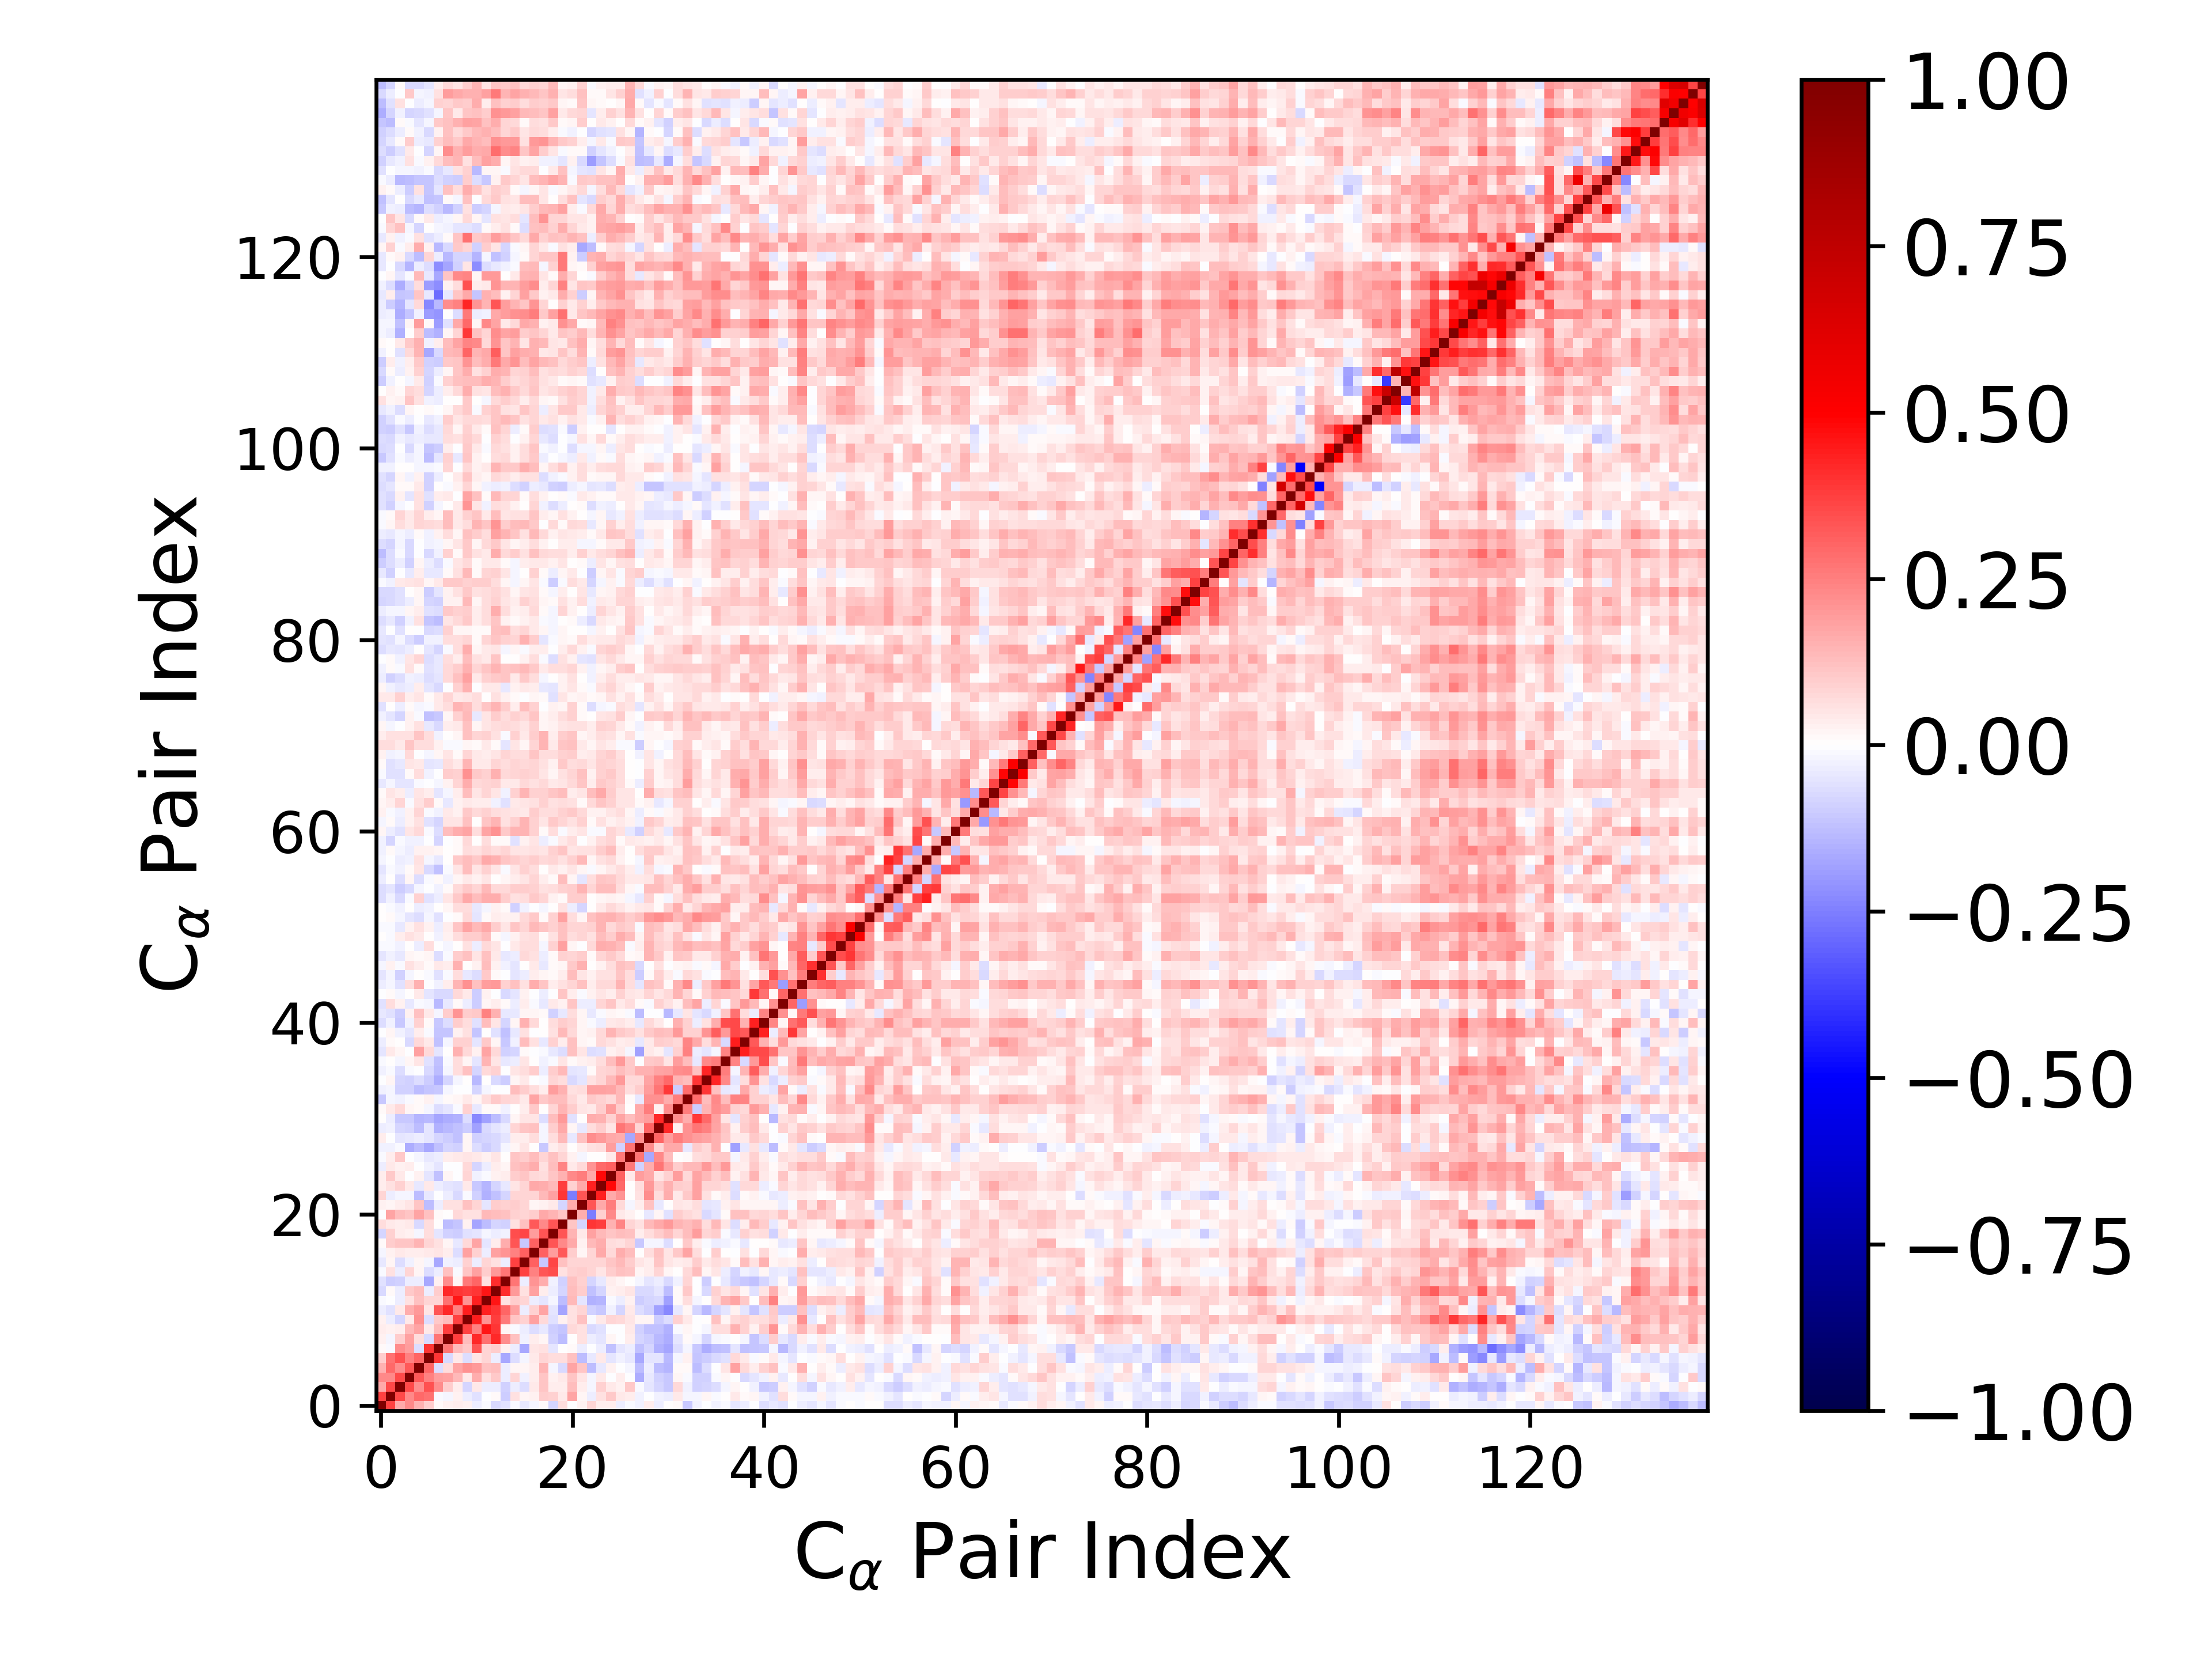

Values plotted in this chart, from the file beside it:
1.000000000000000000e+00, 3.748030379426895986e-01, 1.706247084455142227e-01, 2.291255616076335599e-01, 1.520232056205593207e-01, 9.771470464897319408e-02, 9.954600287807653658e-03, 2.698043659408328604e-02, 3.503842529332389100e-02, 3.015177500168666341e-02, -3.359778592211637438e-02, -1.509668640664456676e-02, -7.107269183521890132e-02, -6.136985228555787847e-02, -1.158174419713656894e-02, -4.080775595694099284e-02, -1.886643124720843029e-02, 1.276514164849447235e-02, -8.154392563259293958e-02, 6.773695694067199957e-02, -2.461210994690402228e-03, 2.751484394872784345e-02, 8.538965422427766128e-02, 3.827446380697947792e-02
3.748030379426895986e-01, 1.000000000000000000e+00, 3.549928030202043061e-01, 2.312698446624585347e-01, 2.892322332335975354e-01, 2.762723240424595494e-01, -9.947545681958474412e-03, -2.279927841739410460e-02, 3.045019670026307204e-02, -3.665534370318818125e-02, -6.067811872690877240e-02, -5.403216519695980442e-03, 1.423914696983884579e-02, -9.977409507969167701e-02, 6.196991193346335081e-02, 2.337914532994446459e-02, 2.480544830523854355e-02, 1.007129703119678532e-01, 9.284036786162787325e-02, 4.298464620578065776e-02, 1.734732536578681150e-01, 2.256642249436995734e-02, -3.531216338013300204e-02, 5.842319972463069777e-02
1.706247084455142227e-01, 3.549928030202043061e-01, 1.000000000000000000e+00, 3.572662676085453515e-01, 2.213026008869357353e-01, 3.423801095541775807e-01, 2.216012774656678508e-01, 9.757476425464918501e-02, 3.300536297380191053e-02, -8.371511582942045560e-02, 4.391073830613468482e-02, -3.800184127999413353e-02, -3.355868615836399976e-02, -9.251852542989036365e-02, -3.336643886695026678e-02, -6.284169166440128906e-02, 3.954816436551074343e-02, 1.161202111891082578e-01, 3.635172965101234055e-02, 3.827284339978352656e-02, 1.261416184312426914e-01, 3.729959111953322359e-02, -1.852507291255979863e-02, 8.851929640688117884e-02
2.291255616076335599e-01, 2.312698446624585347e-01, 3.572662676085453515e-01, 1.000000000000000000e+00, 3.259987919425272884e-01, 2.477683094483979775e-01, 1.946542407199091107e-01, 1.802918295445394559e-01, 1.329754551726137768e-01, 4.277908736788897659e-02, 1.603907101232724675e-01, 5.898405146922662545e-02, 1.030194251762372171e-01, -3.293328752950220456e-02, 8.334271421832160909e-02, -2.990950192320453171e-02, 3.245357449327007648e-02, 1.156954049278628022e-01, 2.555797995221005189e-02, 4.409554910885347956e-02, 1.163394933414329951e-01, 5.218637167916027886e-02, -2.242752764838284313e-02, 4.506590329824243513e-02
1.520232056205593207e-01, 2.892322332335975354e-01, 2.213026008869357353e-01, 3.259987919425272884e-01, 1.000000000000000000e+00, 2.968975687875682334e-01, -6.384004290079413335e-02, 6.786573422900846198e-02, 1.793341753214107437e-01, 2.135692713084278438e-01, 2.031016188135099376e-01, 1.245380158259115494e-01, 1.277720360160011226e-01, -3.642650554008654978e-02, 2.257656500198067587e-02, 2.238592404653548182e-02, 3.317420399548666465e-02, 1.475876918669312143e-01, -1.605634014642607146e-02, -7.194933091083818844e-02, 1.786371409663634890e-01, 1.151783663616571807e-01, -1.258199857745037342e-01, -4.161637157549231969e-02
9.771470464897319408e-02, 2.762723240424595494e-01, 3.423801095541775807e-01, 2.477683094483979775e-01, 2.968975687875682334e-01, 1.000000000000000000e+00, 3.973368306127296190e-01, -7.164340242962166649e-02, 3.921180251362407776e-02, -6.681037484609364530e-02, 4.778404496509649352e-02, 8.060377809331858989e-02, -3.497112471536580752e-02, -1.684911623190425700e-01, -6.508763651343996148e-02, -1.634385056104462400e-02, 4.162205830652825761e-02, 8.495150819701803580e-02, 6.957674500759924996e-02, 6.618285694381255413e-02, 1.203407199300712688e-01, -1.267097648344809313e-01, -4.272075717064031247e-02, 3.982743273032073039e-02
9.954600287807653658e-03, -9.947545681958474412e-03, 2.216012774656678508e-01, 1.946542407199091107e-01, -6.384004290079413335e-02, 3.973368306127296190e-01, 1.000000000000000000e+00, 2.704737614588079708e-01, 1.376704567120657641e-01, 1.022873380127625464e-01, 3.316950229670185823e-01, 7.955833436614818954e-02, 9.802435352425545312e-02, 2.985021314293243716e-02, -3.774790241078462144e-02, -1.665922247798606037e-01, 5.396433856556252101e-02, 6.006037797126181216e-02, -5.385724194360001771e-02, 1.690521144536466297e-03, 1.194734480504141237e-02, -3.357500111988539343e-02, -3.910044905210891160e-03, -3.499854775844915555e-02
2.698043659408328604e-02, -2.279927841739410460e-02, 9.757476425464918501e-02, 1.802918295445394559e-01, 6.786573422900846198e-02, -7.164340242962166649e-02, 2.704737614588079708e-01, 1.000000000000000000e+00, 3.773937436044356719e-01, 1.292658503232259892e-01, 4.143720112178015391e-01, 2.803869432334119560e-01, 4.190926409172739953e-01, 2.226638644651466603e-01, 1.182555320460803583e-01, -2.466880420658867229e-02, 3.641776893848858859e-02, 1.864239842964808894e-02, -8.843129951152470247e-02, -1.278902981648155357e-01, 7.722492028204762382e-03, 6.023985187982219131e-02, -3.543923200014052755e-02, -4.883043543160104499e-02
3.503842529332389100e-02, 3.045019670026307204e-02, 3.300536297380191053e-02, 1.329754551726137768e-01, 1.793341753214107437e-01, 3.921180251362407776e-02, 1.376704567120657641e-01, 3.773937436044356719e-01, 1.000000000000000000e+00, 3.678778542606302437e-01, 2.459560955917682867e-01, 4.548419286226226821e-01, 3.980764914394507858e-01, 1.660975537409081770e-02, -9.113137669044415676e-03, -3.483607303800924371e-02, -6.330180729287022967e-02, -4.077782050443332085e-02, -9.877553739292427304e-02, -1.127277844783673294e-01, 7.176621446265998849e-02, 6.145745613276197561e-02, -7.512662708486464447e-02, -5.638005611213041390e-02
3.015177500168666341e-02, -3.665534370318818125e-02, -8.371511582942045560e-02, 4.277908736788897659e-02, 2.135692713084278438e-01, -6.681037484609364530e-02, 1.022873380127625464e-01, 1.292658503232259892e-01, 3.678778542606302437e-01, 1.000000000000000000e+00, 4.390692252531444018e-01, 2.095001970877332920e-01, 3.789980808880484831e-01, 2.589160541853932629e-01, 1.115195316791414842e-01, 9.356326472453796450e-02, 1.869088778684743490e-01, 7.499790481066576087e-02, -5.576108956164271824e-02, 2.402443336140401564e-02, 5.528088847616843826e-02, 1.204924609354986187e-01, -1.418403621483752854e-02, 4.395262312327408161e-02
-3.359778592211637438e-02, -6.067811872690877240e-02, 4.391073830613468482e-02, 1.603907101232724675e-01, 2.031016188135099376e-01, 4.778404496509649352e-02, 3.316950229670185823e-01, 4.143720112178015391e-01, 2.459560955917682867e-01, 4.390692252531444018e-01, 1.000000000000000000e+00, 4.350531944652345495e-01, 3.931639836772872765e-01, 3.046221580555780739e-01, 1.834068420691547241e-01, -3.704427106726349700e-02, 8.620941696582874736e-02, 1.755775167251765467e-01, -5.175183492578978167e-02, -1.782181907266603138e-01, 5.510716793612351755e-02, 8.582370463626778911e-02, -8.810112553433056826e-02, -1.071986579366939057e-01
-1.509668640664456676e-02, -5.403216519695980442e-03, -3.800184127999413353e-02, 5.898405146922662545e-02, 1.245380158259115494e-01, 8.060377809331858989e-02, 7.955833436614818954e-02, 2.803869432334119560e-01, 4.548419286226226821e-01, 2.095001970877332920e-01, 4.350531944652345495e-01, 1.000000000000000000e+00, 4.541682315780010692e-01, 5.551074803179283090e-02, 9.426754685707917913e-02, 8.244461431989598410e-02, -3.774828239696651627e-02, -5.270600806330551918e-02, -1.766084363204967547e-02, -1.282882998449305090e-01, 1.330415548750810695e-01, -5.108350719801702661e-02, -1.505314596661257998e-01, -1.479603793466312545e-01
-7.107269183521890132e-02, 1.423914696983884579e-02, -3.355868615836399976e-02, 1.030194251762372171e-01, 1.277720360160011226e-01, -3.497112471536580752e-02, 9.802435352425545312e-02, 4.190926409172739953e-01, 3.980764914394507858e-01, 3.789980808880484831e-01, 3.931639836772872765e-01, 4.541682315780010692e-01, 1.000000000000000000e+00, 4.088071558436326969e-01, 1.993347741140492624e-01, 6.058379723005431761e-02, 1.848588187200314870e-01, 3.389475605523759039e-02, -3.336309832576959261e-02, -8.072823851438201692e-02, 1.257485069231161490e-01, 9.921276134654302692e-02, -1.207306114048223439e-01, -7.853128984769464083e-02
-6.136985228555787847e-02, -9.977409507969167701e-02, -9.251852542989036365e-02, -3.293328752950220456e-02, -3.642650554008654978e-02, -1.684911623190425700e-01, 2.985021314293243716e-02, 2.226638644651466603e-01, 1.660975537409081770e-02, 2.589160541853932629e-01, 3.046221580555780739e-01, 5.551074803179283090e-02, 4.088071558436326969e-01, 1.000000000000000000e+00, 2.713202431872144826e-01, -3.645059863000862932e-02, 2.065941029399811779e-01, 1.637563089944863715e-01, -2.931861545788164505e-02, -8.752137207457329204e-02, 1.199898968648153152e-01, 9.035677770479373649e-02, -8.000121986845280808e-02, -4.414878624662014334e-02
-1.158174419713656894e-02, 6.196991193346335081e-02, -3.336643886695026678e-02, 8.334271421832160909e-02, 2.257656500198067587e-02, -6.508763651343996148e-02, -3.774790241078462144e-02, 1.182555320460803583e-01, -9.113137669044415676e-03, 1.115195316791414842e-01, 1.834068420691547241e-01, 9.426754685707917913e-02, 1.993347741140492624e-01, 2.713202431872144826e-01, 1.000000000000000000e+00, 3.722738859159108182e-01, 2.466059766029336797e-01, 3.296725793317514253e-01, 3.457009124819747647e-01, 5.473358031618875963e-02, 9.344899840905580846e-02, 9.617358524229720207e-02, 8.067041613749617590e-02, 5.316280497309977537e-02
-4.080775595694099284e-02, 2.337914532994446459e-02, -6.284169166440128906e-02, -2.990950192320453171e-02, 2.238592404653548182e-02, -1.634385056104462400e-02, -1.665922247798606037e-01, -2.466880420658867229e-02, -3.483607303800924371e-02, 9.356326472453796450e-02, -3.704427106726349700e-02, 8.244461431989598410e-02, 6.058379723005431761e-02, -3.645059863000862932e-02, 3.722738859159108182e-01, 1.000000000000000000e+00, 3.086824064386989863e-01, -1.047471593362121756e-01, 3.609421519642254661e-01, 1.199337033288922355e-01, 8.212636879668171186e-02, 7.965085944739014323e-02, 7.905406158764380353e-02, 7.946351151807350133e-02
-1.886643124720843029e-02, 2.480544830523854355e-02, 3.954816436551074343e-02, 3.245357449327007648e-02, 3.317420399548666465e-02, 4.162205830652825761e-02, 5.396433856556252101e-02, 3.641776893848858859e-02, -6.330180729287022967e-02, 1.869088778684743490e-01, 8.620941696582874736e-02, -3.774828239696651627e-02, 1.848588187200314870e-01, 2.065941029399811779e-01, 2.466059766029336797e-01, 3.086824064386989863e-01, 1.000000000000000000e+00, 3.051176909522040348e-01, 1.881203589183006730e-01, 3.243674596054643700e-01, 1.002762074786031771e-01, 1.588227535815119398e-02, 7.987993828267501983e-02, 1.657019358585242463e-01
1.276514164849447235e-02, 1.007129703119678532e-01, 1.161202111891082578e-01, 1.156954049278628022e-01, 1.475876918669312143e-01, 8.495150819701803580e-02, 6.006037797126181216e-02, 1.864239842964808894e-02, -4.077782050443332085e-02, 7.499790481066576087e-02, 1.755775167251765467e-01, -5.270600806330551918e-02, 3.389475605523759039e-02, 1.637563089944863715e-01, 3.296725793317514253e-01, -1.047471593362121756e-01, 3.051176909522040348e-01, 1.000000000000000000e+00, 3.348290869424423444e-01, 2.269363474458854224e-01, 1.641102845501681007e-01, 2.735728750673611584e-02, 1.376805619205102027e-01, 1.598645270559510834e-01
-8.154392563259293958e-02, 9.284036786162787325e-02, 3.635172965101234055e-02, 2.555797995221005189e-02, -1.605634014642607146e-02, 6.957674500759924996e-02, -5.385724194360001771e-02, -8.843129951152470247e-02, -9.877553739292427304e-02, -5.576108956164271824e-02, -5.175183492578978167e-02, -1.766084363204967547e-02, -3.336309832576959261e-02, -2.931861545788164505e-02, 3.457009124819747647e-01, 3.609421519642254661e-01, 1.881203589183006730e-01, 3.348290869424423444e-01, 1.000000000000000000e+00, 3.281734002650637527e-01, 1.413115082271397538e-01, 4.541841362079312300e-02, 1.851780975299254506e-01, 1.405749276759240274e-01
6.773695694067199957e-02, 4.298464620578065776e-02, 3.827284339978352656e-02, 4.409554910885347956e-02, -7.194933091083818844e-02, 6.618285694381255413e-02, 1.690521144536466297e-03, -1.278902981648155357e-01, -1.127277844783673294e-01, 2.402443336140401564e-02, -1.782181907266603138e-01, -1.282882998449305090e-01, -8.072823851438201692e-02, -8.752137207457329204e-02, 5.473358031618875963e-02, 1.199337033288922355e-01, 3.243674596054643700e-01, 2.269363474458854224e-01, 3.281734002650637527e-01, 1.000000000000000000e+00, 1.131521835481373445e-01, -8.291641725063941815e-02, 3.943294204905382627e-01, 3.813737937700428793e-01
-2.461210994690402228e-03, 1.734732536578681150e-01, 1.261416184312426914e-01, 1.163394933414329951e-01, 1.786371409663634890e-01, 1.203407199300712688e-01, 1.194734480504141237e-02, 7.722492028204762382e-03, 7.176621446265998849e-02, 5.528088847616843826e-02, 5.510716793612351755e-02, 1.330415548750810695e-01, 1.257485069231161490e-01, 1.199898968648153152e-01, 9.344899840905580846e-02, 8.212636879668171186e-02, 1.002762074786031771e-01, 1.641102845501681007e-01, 1.413115082271397538e-01, 1.131521835481373445e-01, 1.000000000000000000e+00, 1.591160093748799631e-01, -2.541548939095839010e-01, 9.318266284346395090e-02
2.751484394872784345e-02, 2.256642249436995734e-02, 3.729959111953322359e-02, 5.218637167916027886e-02, 1.151783663616571807e-01, -1.267097648344809313e-01, -3.357500111988539343e-02, 6.023985187982219131e-02, 6.145745613276197561e-02, 1.204924609354986187e-01, 8.582370463626778911e-02, -5.108350719801702661e-02, 9.921276134654302692e-02, 9.035677770479373649e-02, 9.617358524229720207e-02, 7.965085944739014323e-02, 1.588227535815119398e-02, 2.735728750673611584e-02, 4.541841362079312300e-02, -8.291641725063941815e-02, 1.591160093748799631e-01, 1.000000000000000000e+00, 3.282555020170385696e-01, 1.668332663134499405e-01
8.538965422427766128e-02, -3.531216338013300204e-02, -1.852507291255979863e-02, -2.242752764838284313e-02, -1.258199857745037342e-01, -4.272075717064031247e-02, -3.910044905210891160e-03, -3.543923200014052755e-02, -7.512662708486464447e-02, -1.418403621483752854e-02, -8.810112553433056826e-02, -1.505314596661257998e-01, -1.207306114048223439e-01, -8.000121986845280808e-02, 8.067041613749617590e-02, 7.905406158764380353e-02, 7.987993828267501983e-02, 1.376805619205102027e-01, 1.851780975299254506e-01, 3.943294204905382627e-01, -2.541548939095839010e-01, 3.282555020170385696e-01, 1.000000000000000000e+00, 4.323278048549393238e-01
3.827446380697947792e-02, 5.842319972463069777e-02, 8.851929640688117884e-02, 4.506590329824243513e-02, -4.161637157549231969e-02, 3.982743273032073039e-02, -3.499854775844915555e-02, -4.883043543160104499e-02, -5.638005611213041390e-02, 4.395262312327408161e-02, -1.071986579366939057e-01, -1.479603793466312545e-01, -7.853128984769464083e-02, -4.414878624662014334e-02, 5.316280497309977537e-02, 7.946351151807350133e-02, 1.657019358585242463e-01, 1.598645270559510834e-01, 1.405749276759240274e-01, 3.813737937700428793e-01, 9.318266284346395090e-02, 1.668332663134499405e-01, 4.323278048549393238e-01, 1.000000000000000000e+00
3.529747475899679826e-02, 1.073911550303160017e-01, 4.367210411229655032e-02, -7.598001772455661995e-03, 3.026846330300173027e-02, -5.423046792388017817e-02, -1.197132688000581008e-01, 2.143965667660539462e-02, -5.466185605189271234e-03, 8.311946819488869043e-02, -2.515364086604760310e-02, -1.510411473731864199e-02, 2.937562201752937432e-02, 3.184606414994664569e-02, 1.002881108250119752e-01, 1.111702694942656722e-01, 7.261881649322537990e-02, 6.559957486146775207e-02, 1.102171947534332092e-01, 1.517573409718777633e-01, 2.278259473215142605e-01, 2.514198826162620248e-01, 1.647477996950080792e-01, 4.800108329492515646e-01
-3.376884031233526318e-02, 4.314162206676165623e-02, 3.046001737335395088e-02, 3.187940096164597337e-02, -2.080794173078154199e-03, -2.640790077073898456e-02, -5.319601868850889342e-02, -3.395629605396734748e-03, -7.660400147575674597e-05, 7.158307967423488405e-02, -8.081662511843985819e-02, -3.696237622270243800e-02, 3.807632935685761888e-02, 2.137284290721672836e-02, 1.193664069270230638e-01, 1.388740242787803447e-01, 1.563558656110349554e-01, 5.470422504260443602e-02, 1.307693132333656028e-01, 2.367999875989625636e-01, 4.051969548685184497e-02, 7.468278953129314779e-02, 2.065116975673070843e-01, 2.898817891164983118e-01
-9.330723856353272117e-03, 3.650118092346471554e-02, 1.082246156812153165e-01, -7.610549620573905938e-03, -1.964827971146499569e-02, -4.202118702168609193e-02, -3.485955044279702431e-02, 3.575006358845558840e-02, 4.685347283948263636e-02, 4.748922636844419426e-02, 4.344192464259216679e-02, 2.480710612683461463e-02, 5.268899560884036243e-02, 6.707131478391250949e-03, 1.123168507992276938e-01, 9.648693372529883183e-02, 1.320463776587277038e-01, 8.123109683614643250e-02, 1.204440260109274352e-01, 7.986362002849742292e-02, 2.505511916150870294e-02, -1.899836241081107394e-02, 6.470797718770435886e-03, 2.912636496123802762e-03
-2.715356885493378988e-02, -2.938308892271324427e-02, -8.359196092974519737e-03, -1.627876481433425948e-01, -1.269114294434649792e-01, -1.642593037188885552e-01, -1.203188559704665012e-01, -8.065365097143571693e-02, -8.916721350015188730e-02, 2.141131255612657366e-02, -6.577969728123457538e-02, -9.618003478913710047e-02, -7.715871567253503038e-02, -2.250392713079216178e-02, 2.309158130529265218e-02, 5.421129281213295931e-02, 4.326365660896220873e-04, -1.028668289859321072e-01, 3.808765814433016234e-02, 5.820866494802191815e-02, 5.710511241098993780e-03, 3.696005585922120668e-02, 5.878280160153276368e-02, 6.766628887064826681e-02
3.851906525181426899e-02, -1.710855266728596733e-03, -4.700274786437719926e-02, -4.027694363706685321e-02, -3.809012762184197515e-02, -5.173013790194418843e-02, -8.572666858791244682e-02, -9.454368744372122768e-02, -1.173980462349134418e-01, 1.936002734004345013e-02, -9.220923893849464203e-02, -8.123615127810755732e-02, -7.193511751904951845e-02, -5.351347725572179470e-02, 3.317951125609589630e-02, 3.755748922542162527e-02, 6.306141082878079229e-02, -2.157503617059449222e-02, 6.671369396834390952e-02, 1.364888278890586670e-01, -4.660889073149302592e-02, 1.221893598317148194e-01, 2.264961326159084243e-01, 2.004997399224998922e-01
-3.421957752546712223e-02, -2.852815174809678403e-02, -7.815984734150545343e-02, -8.704949678562771964e-02, -1.266356644064155490e-01, -5.084650898002397723e-02, -1.490937893891762511e-01, -1.357066984443885682e-01, -1.188748704729403194e-01, -9.698251677038526031e-02, -1.805189892923736439e-01, -7.731646559782900940e-02, -5.162835769905931016e-02, -3.686443589416735223e-02, 8.526110903393693818e-02, 1.098944663197293642e-01, 1.217166769953686584e-01, -2.108976235670051436e-02, 9.818506974788367148e-02, 1.649283592011145660e-01, 1.690389877848668884e-02, -4.023371798210238076e-02, 6.759289139269822333e-02, 9.991492188103051619e-02
2.438088676138906296e-03, -3.151895351957512831e-02, -1.088498443024861762e-01, -1.031877130695236927e-01, -1.444685917177857548e-01, -1.351312050551645716e-01, -1.730720834013416976e-01, -1.580452811733649154e-01, -1.506310688542751575e-01, -6.993686471721378972e-02, -2.323773655295386931e-01, -1.798178630686657897e-01, -1.308784534324369253e-01, -7.425605143744944125e-02, 1.854968212811473199e-02, 5.321266715950465770e-02, 4.708881878452531033e-02, -6.722786081161460925e-02, 1.281755836588654995e-01, 1.976097607656412125e-01, -5.527091438431738779e-02, 5.159051062010381640e-03, 1.587108597211340788e-01, 1.515101297347517528e-01
1.324611505714360857e-02, 4.655114031406687447e-02, 7.424573924800464964e-02, 2.262610660349645073e-02, 1.148133549446304219e-02, -1.798588839845468440e-02, -6.725052818051054093e-02, -4.880100372590668451e-02, -1.086358122214409194e-02, 8.615217771932585922e-02, -4.160779395216594734e-02, 1.086100201482867629e-02, 1.478222946621249138e-02, -2.772187452075964773e-02, 4.323146645525769056e-03, 3.135506370065408582e-02, 1.074593914749020912e-01, 4.109939832613620364e-03, 8.391741528210167056e-02, 1.417925484449551465e-01, 9.511165028820886547e-02, 5.180507559853475552e-02, 4.109090330391326068e-02, 9.658316651186038548e-02
-1.027568217716779558e-01, -1.589730393901787886e-02, -2.508865768663466264e-02, -1.004346656188578359e-02, 1.010726721571689017e-02, 3.103021324006096857e-02, -1.609280106195951424e-02, 9.969779443673838781e-03, 2.028748134932648398e-02, 4.409171713109085594e-02, 2.106842798015636647e-02, 6.670796586394460437e-02, 1.084036629836827165e-01, 8.317196887900983604e-02, 7.034876489202099292e-02, 4.556391619962740780e-02, 1.770322759666576595e-01, 1.024420887122358126e-01, 1.274066060265982014e-01, 1.307944245711508691e-01, 7.137618876576445892e-02, 4.670041819047018872e-02, 1.020520283978244291e-01, 9.304056687169078022e-02
-2.642134902678406130e-02, -2.035708223019774138e-02, -8.965722086205323016e-02, -9.066414225900007451e-02, -1.301503109661352187e-01, -1.112519614790070666e-01, -1.079037236563936270e-01, -1.563576976422946865e-02, -4.522917031628430340e-03, -2.770587471935473042e-03, -8.286793872011213868e-02, -2.123786617138711391e-02, -1.781836584739527368e-05, -3.668166727477674503e-03, 1.303391986454118523e-01, 1.000051560175654886e-01, 6.758288972833974284e-02, 3.422749915846424323e-02, 1.881474753556180990e-01, 1.491644349389959767e-01, 5.585894075848525653e-02, 6.960834025529447078e-02, 1.797923315159502822e-01, 1.868665303636925790e-01
-1.327655174212286808e-03, 1.827289107294334178e-02, -8.324151328268357408e-02, -9.123956207121916573e-02, -6.535962430638016241e-02, -9.720219821486708600e-02, -1.616152222587899367e-01, -7.857711831682506753e-02, -2.147755190009812548e-02, 4.488096974623892454e-03, -1.395906413356179099e-01, 3.452247977193804475e-03, -7.233437396178538092e-02, -9.676481588643968956e-02, 2.075871276467934623e-02, 4.160857801286904634e-02, -1.904356765449307732e-03, -9.639191119331371252e-03, 8.143814869601791184e-02, 6.725281990738346538e-02, -7.111916743266588625e-02, -5.055270866685165204e-02, 5.585261435192474810e-02, 8.179612653219649199e-02
-2.959433303030907861e-02, -1.110487329920548452e-02, -6.962225662165968942e-02, -1.377897539195117177e-02, -1.622094162845481380e-03, -7.373394414345313397e-02, -1.327345327349320481e-01, -2.244451946582564153e-02, 6.502877747958764332e-02, 1.181518615457898547e-01, -7.980633460996373885e-02, 7.154108360374988873e-02, 8.744644177322612177e-02, -2.124518445092388012e-03, 5.245286526178682268e-02, 6.664113176510234882e-02, 9.511238673738378613e-02, -3.579527436834499532e-02, 9.521127829621733873e-02, 1.351782197986632628e-01, -4.883738415185464449e-02, -4.430870048634900221e-02, 8.761438154333361927e-03, 8.379557285684906265e-02
-1.235475907763418195e-02, 2.824891634279853088e-04, -1.632187244040857188e-02, 1.962160849655178105e-02, 4.763416685007414164e-02, -5.603350270886327950e-02, -1.236778491537183639e-01, -1.411561183551142754e-02, 6.893043447814418967e-02, 1.622841556852124695e-02, -4.884262623627644989e-02, 1.449991781426173687e-01, 4.726646888550771475e-02, -3.968153969699166062e-02, -3.190393704094866834e-02, 4.803878181040247691e-02, 2.542124370489247127e-03, -2.553144967767558352e-02, -1.013222792556373909e-02, 5.392872880997153645e-02, 1.312545175821883472e-02, 2.396584981567964623e-02, 3.504708045494667190e-02, 6.904478205970970839e-02
-5.273650814898978717e-02, 4.631168110014764749e-02, 1.768416446571305020e-02, -3.458467148801414124e-03, 1.808138895952872971e-01, 7.803760359174009842e-02, -5.130189192535550280e-02, 4.289322851199687051e-03, 1.501968190169921391e-01, 7.044983300719026564e-02, 2.365397948268443962e-02, 1.768423925882910419e-01, 7.564501475107422712e-02, -9.207631937352896145e-02, -7.852165482732267887e-02, 1.463355544334978171e-02, -4.865529822044548265e-03, -9.412149509267544664e-03, -4.231908361650395245e-02, -6.552050820880774007e-02, 1.213605377147198572e-01, 5.270406648407689049e-02, -6.590524165300945536e-02, -5.531628357910019916e-02
-3.530463119394866567e-02, 1.495571864421301952e-02, 5.553128692514264740e-03, -7.463466969776923199e-02, 7.423579799608688579e-02, 4.045648398712684002e-02, -1.247633574005206220e-01, -2.190236281115686551e-02, 9.023794975307529442e-02, 8.931753133719759485e-02, -5.223986502096205492e-02, 1.064898307149353962e-01, 1.797745594038142880e-02, -1.046986792396536747e-01, -2.579380107004424633e-02, 1.287818624426645964e-01, 5.556356228568004596e-02, -4.142380254085561292e-02, 8.937934915109013723e-02, 3.264943822348345681e-02, 1.236937812300779732e-01, 1.965856924498959879e-02, 8.563135347526746460e-03, 7.328114401635214825e-02
-3.374550239727879073e-03, 1.685757212273436903e-02, -3.121658021321791279e-02, -5.446854595306346858e-02, 3.698647568730539792e-02, -1.379237406775788224e-02, -1.119893101257659063e-01, -1.139754082566274418e-01, 2.689862858151800817e-02, 5.500492362025238835e-02, -1.117625222551346525e-01, 1.245802387394233293e-03, -5.972273416906016819e-02, -1.216546574406232040e-01, -4.389389597690390721e-02, 5.638368891599074284e-02, -3.913365652640717757e-03, 6.116895830677318395e-03, 5.936432940953988852e-02, 1.377910726707871070e-01, 7.684561421296459693e-02, 1.821138657491718632e-02, 3.060986886067525864e-02, 7.274875702260409638e-02
-6.698979522061011826e-02, -3.099634694272421567e-02, -1.028513068964348187e-01, -3.097420783891571133e-02, 8.777352129962351368e-02, 1.163085856561162958e-02, -1.042831155554212325e-01, -6.709609344652155138e-02, 1.007650565316295654e-01, 6.825971698062316406e-02, -5.818871849178022110e-02, 1.277776623625737351e-01, 5.293332884822436052e-02, -7.941389157854696068e-02, 2.132739671247105284e-02, 1.493155180768089008e-01, 7.038700844194854811e-02, 5.807410329831522167e-03, 6.625274392071359153e-02, 9.763695414613082768e-02, 7.935409791745161312e-02, 1.792053253139020211e-02, -1.154326305499628856e-02, -3.314030299125166751e-02
-3.916790178879418771e-02, -6.001410357498724452e-02, -1.012574568678757253e-01, 2.484349471422194616e-02, 1.187868298568604125e-01, 4.281189080035936040e-02, -2.143840549827343012e-02, 1.011201363133517328e-01, 2.106784625105012076e-01, 9.582684966282151162e-02, 1.091961942850957767e-01, 2.432277869317464869e-01, 1.508833995346507417e-01, -4.086426128798872903e-02, -4.004481390798739215e-02, 2.115369587948527988e-02, 1.674517910691509029e-02, 1.557101721173121539e-02, -9.117053354775815632e-02, -4.031343591718077046e-02, 6.808255225220607998e-02, 1.951779043965586047e-02, -3.931233793952639693e-02, -9.883762313417117709e-03
-5.963074784133848977e-02, 6.767141637995845171e-02, 2.640855774703016953e-02, -4.621825963368270812e-02, -1.219812139877738191e-02, -2.310803823354270689e-02, -1.397471928762743509e-01, -3.980256841581146510e-02, 1.342195019415416343e-02, -3.596693151118602466e-02, -9.689549226346276523e-02, 2.308828149079798775e-02, 3.190340347324561315e-02, 1.151600050323452369e-02, -3.612014437192105631e-02, 3.547212676484282762e-02, -1.416617760188447830e-02, -3.983062153498828639e-02, 4.419967400181276651e-02, 2.793959815385453280e-02, 1.144861509850359921e-01, -3.251927454514330629e-02, -3.593899995239475259e-02, 8.250268991545095520e-02
-3.484538584061321140e-03, 1.546178941245934454e-02, -2.157867101453928710e-02, 1.498053623387223627e-03, 4.639486910027280225e-02, -4.859819963463930109e-02, -7.293006686769666624e-02, -7.101230838274677493e-02, 7.518051980226485298e-02, 4.564396756371599806e-02, -9.637913392800648293e-02, 2.574775007198121593e-02, -4.455176758299940129e-03, -7.783792823169032038e-02, -5.301052788056876547e-02, 3.035973768945405410e-02, -5.400780012845306406e-03, -3.300717168494570614e-02, -1.031413036654775907e-03, 1.143085584858946208e-01, 3.674184748963918445e-02, -1.485186855441278028e-02, 2.372522917868523720e-02, 5.024491798396801823e-02
-3.886618774582929065e-02, -1.977119780739445762e-02, -5.885185637771192524e-02, 6.775662178539371139e-02, 1.531705287999652609e-01, -3.632117870290582900e-03, -2.577389217226836934e-02, 3.789673737693108335e-02, 1.450582467896326944e-01, 2.131022199108872917e-01, 1.234983053469923542e-01, 1.947051451352969920e-01, 1.957310106015399953e-01, 8.842033962363522737e-02, 1.226697576760612113e-01, 5.870049343399278557e-02, 1.606966054775492148e-01, 1.168641807351932377e-01, 3.304016810383646890e-02, 6.099995967659298940e-02, 8.012351568401214486e-02, 1.197201794137611602e-01, 3.865567101782304421e-02, 7.599273133917677781e-02
-4.958003256628781830e-02, -1.690435684670683544e-02, -8.833519855871803383e-02, -2.125480463531601028e-02, 7.700047031862927889e-03, -1.126193672712235555e-02, -5.868439712435677413e-02, -1.343024070944952991e-02, 6.572920126887729642e-02, -3.990120650827987808e-02, -6.709543969100127681e-02, 1.043759155637964814e-01, 1.145275166338838475e-02, -7.591852135659803331e-04, -5.193700341039887008e-02, -3.155867017931414387e-02, 3.866178839065228384e-02, 1.576701292452138692e-02, 1.447900820862183142e-02, 3.577998556292782267e-02, 1.292565547755898381e-01, 4.970838310081928529e-02, 2.807157816064876146e-02, 5.693073649894842686e-02
-1.965917014957413445e-02, 3.070153638403601629e-02, -1.421487685497293055e-02, 5.930609605708379167e-02, 3.171309891035577894e-02, 1.316113179857558539e-02, 4.065038195469145021e-02, 3.444235774789141530e-02, 1.542465723139045397e-01, 7.267424796746871363e-03, 2.947397602527396937e-02, 1.287531048188768346e-01, 2.684289734873107972e-02, -2.679505420953338241e-02, -5.383346352064686396e-02, 3.463874580811508296e-03, 4.309952411620600332e-02, -4.033647641889239605e-02, 1.187292467309911462e-02, 1.910876955256673657e-02, 1.031804368251268839e-01, 1.517714675462042140e-01, 5.009142936205084225e-03, 2.541496537634995237e-02
-5.400527776048680978e-02, -2.702867368432068998e-02, -4.623889893819395358e-02, 1.988852998135026348e-02, 1.349817998437217309e-02, 1.761038509173042110e-02, -6.658049695668941115e-02, -9.141239887772156791e-03, 9.915853947504014998e-02, 1.230476232248029489e-01, 5.190958284282105872e-02, 1.222388165525498949e-01, 4.425513547408242709e-02, -4.017422823641212531e-02, -3.321979946339604500e-02, 7.350963640324993664e-02, 6.122854729409894781e-02, -3.843438159605918475e-02, 1.130893266960216435e-02, 8.935692936827405175e-02, 8.071463023818510607e-02, 9.539315825272369487e-02, 1.064407058159221216e-02, 8.166601820723221050e-02
-1.391577578245649198e-02, -1.219063565222188242e-02, -2.661345760195535717e-02, 5.367684013708242177e-03, -3.816869859242463803e-02, 6.286267583362369071e-02, -4.116152394338907540e-03, -1.913791469828798886e-02, 6.618437722288477744e-03, 5.476250636421974710e-02, -3.470938447693182327e-02, 7.311036465290415842e-02, 5.012964809250154696e-02, -5.303893084282909273e-03, 4.647931238622182715e-02, 6.510980041989064548e-02, 6.357686341709906097e-02, -1.641921537311617427e-02, 9.204092823691911729e-02, 1.810934966357569675e-01, 2.292437953109541932e-02, -1.701570906489113279e-03, 7.126629212476019715e-02, 1.585139861789343074e-01
2.838910283494666914e-04, -1.355922596409325775e-02, 3.267794188684798595e-02, 5.732299312016459619e-02, 4.566812768208333706e-02, 5.509819593357153343e-03, -2.362105040026160965e-02, 2.672493289439586278e-02, 6.751563869029988951e-02, 1.008997049484218339e-01, 9.493203964951967000e-02, 1.299680899969424541e-01, 1.218566457166986479e-02, -1.796651017069006429e-02, 2.490331790721632410e-02, 6.129967419617485952e-02, 6.493726184624583342e-02, 1.273787291298545191e-02, 5.884393985405311778e-02, 1.196540341427790033e-01, 6.258674645008309445e-02, 8.175107161133005063e-02, 6.159462945974533005e-02, 1.320637330545873789e-01
-1.498995788473198899e-02, -1.326097947987012887e-02, -4.154406277056730407e-02, 3.036633211044655056e-02, 5.847877806634531328e-02, 2.598520299192328548e-02, -3.858221120497120488e-02, 3.440425244853498321e-02, 1.134073592406404374e-01, 1.755053731227666503e-01, 1.359232088603929967e-01, 1.679505419493629303e-01, 9.739820679180197227e-02, 4.937667479064204723e-02, 1.155007393583080688e-01, 8.029056072185093706e-02, 1.332413391441809314e-01, 1.118693494838661484e-01, 8.677544876052564748e-02, 1.242743647065085860e-01, 8.562967939559817943e-02, 8.012081662653437741e-02, 9.327152155482573703e-02, 1.464608103015434537e-01
6.205906085409692956e-03, 1.481501914957192301e-02, -2.327527970003255217e-02, -5.049735872526664449e-02, -6.943657977253497871e-02, -2.240262171132677629e-02, -5.471015699812942223e-02, -5.588035189897345989e-03, 1.561000506659532272e-02, 7.790632854975049204e-02, -4.799175142893634394e-02, 1.377342083681415419e-02, 3.293760286577863267e-02, 2.651327174032938952e-02, 2.899173084667185790e-02, 7.172830925502546306e-02, 1.027989987165257996e-01, 1.150673739724479040e-02, 8.833213199032946550e-02, 1.864687643950443119e-01, 6.507013447228929270e-02, 2.225703879299103377e-02, 1.243248175643384551e-01, 1.469454310083007642e-01
1.085673995759478235e-03, -1.093179182531679380e-02, -2.504853014177673559e-02, 3.873331788549564444e-03, -3.557978234807671059e-02, -2.640204033996912392e-02, 5.955673964415215960e-03, 2.320196284420525737e-02, 6.465359313230038818e-02, 6.573173406102576777e-02, -4.088568126138003578e-02, -1.890032155304455577e-02, 2.727918294453320069e-02, 9.036149807621414454e-03, -8.967681722750964202e-02, -3.117144155459831978e-02, -7.650999803080648330e-03, -1.688692082827527099e-02, 5.926522284344880147e-03, 6.174395580936602179e-02, -3.153411680546429341e-02, -7.836399360757646815e-02, 4.712768595249418324e-03, 4.622285815339195747e-02
-6.737885144568257767e-02, -2.767451626014726107e-02, -7.055780300537904670e-02, -1.226500368384265613e-02, 9.369389646747672273e-02, -5.618391045104691867e-02, -3.374427725841103870e-02, 4.884197490134122716e-02, 1.087397179512542000e-01, 1.668519489187241522e-01, 1.291436666228079067e-01, 1.613228320875059185e-01, 1.576349514551383668e-01, 9.510030323657533979e-02, 5.516762841745823792e-02, 6.926729748002377618e-02, 1.050643951502886198e-01, 8.365160843849607508e-02, 2.906885697768273394e-02, 1.321734923273181449e-02, 9.908817144821702172e-02, 1.004145997790878708e-01, 5.008676728413416490e-03, 2.167148488439043022e-02
-6.406200612348102175e-02, -4.717364539904621290e-02, -9.874323853130131945e-02, -7.450345927760683440e-02, -2.233874044556207958e-02, -1.528343737401771088e-03, -2.396549632627140505e-02, 1.537483792939043671e-02, 7.718614240052532049e-02, 1.021575305801760147e-01, 8.299831609315420911e-02, 1.402779227733185197e-01, 7.478137777368386307e-02, 7.086458081052068869e-02, 9.665351837745511654e-02, 9.756450948536697643e-02, 8.923115565937085603e-02, 5.546563837149666443e-02, 6.393195574886920141e-02, 9.140229673957625534e-02, 9.936361179176310399e-02, 1.415900346049523417e-01, 8.337139963314307844e-02, 1.323933102569557207e-01
-3.779414528374288457e-02, 5.686203775499244599e-03, -6.734941282716495892e-02, 2.327913068520593223e-02, -6.631818699944749818e-02, -1.278628769214665804e-02, 1.414338097535701097e-02, -2.490371704431963706e-02, 2.023723994910980872e-02, 4.401443637084177102e-02, 2.949523186182500395e-02, 5.331760082931192440e-02, 6.096702652186157360e-03, 1.699124100603214421e-02, 3.512614202747658260e-02, 4.727762783756736531e-02, 8.497946659452969287e-02, 3.422005270457538495e-02, 8.488121643425166826e-03, 1.283624857791636764e-01, 1.976144613777890136e-02, -4.751102582848377998e-02, 6.410047225131515480e-02, 1.168336679831008390e-01
-5.186750895338750750e-02, -1.126501278606199460e-02, -2.818448545722119017e-02, 1.381520423821783194e-02, 4.891761630128017846e-02, -7.795158266596929897e-02, -1.197105736704794365e-01, -1.508019038399649979e-02, 4.910356279905828125e-02, 1.272193313379210988e-01, 5.468707456997651956e-02, 8.967978190301077734e-02, 4.833709827291626099e-02, -1.421649774952952854e-02, 4.754335558195129513e-02, 9.081504949801513793e-02, 6.888949495073443119e-02, 1.949473564762196172e-03, 4.670173134608763404e-02, 2.947451504536264047e-02, 4.956456558134719748e-02, 2.293141898775288498e-02, -1.245163315021857210e-02, 1.954556887093119449e-02
-1.646164318423272779e-02, -2.576148458006090412e-03, -3.883405469720899172e-02, -3.007571230080717528e-02, 6.121822172147508428e-02, -1.929549528010278750e-02, -4.286090613641325292e-02, 4.350057778467426861e-03, 1.033825568880514384e-01, 1.327611171048693472e-01, 1.075356783815610423e-01, 1.657259105997973825e-01, 1.505049978702257263e-01, 1.167468948078755897e-01, 9.672062218066200534e-02, 8.516958152023845763e-02, 1.003442097295780405e-01, 7.427094188375718553e-02, 7.971243520870800736e-02, 5.850699006613014480e-02, 8.725772526541822338e-02, 1.335185107217777278e-01, 1.572033987744844361e-02, 5.876453333415822960e-02
-2.912668986152836328e-02, 8.790396730897912306e-03, -2.257477768407215035e-02, -3.815795952270870789e-02, 3.049102299996866994e-02, 2.728404170388001176e-02, 2.190298319676451874e-02, 9.463982843385473779e-04, 1.256421808933263704e-02, 6.645217477409387508e-02, 5.691344266871271179e-02, 7.933819180641758784e-02, 6.526969301756542496e-02, 8.547403352469729043e-02, 5.341321193546678253e-02, 4.794866092963120940e-02, 5.651591480725746269e-02, 4.927127533755212840e-02, 8.625570350996439317e-02, 1.100942090904993564e-01, 4.981293613007676396e-02, 5.714812899488979497e-02, 6.128517524599944727e-02, 1.001749947589439665e-01
-2.710361957790953513e-02, -8.286926916929132636e-02, -8.391224347471413700e-03, -2.876488825934820498e-02, -2.466133491817815854e-02, -5.822783945922931775e-03, -7.928306143772971548e-02, -4.727123889426140119e-03, 1.089751661182383063e-02, 7.492629560174184078e-02, 4.876872783633902537e-03, 6.999321940605095216e-02, 1.013767359708988604e-02, 1.134690370519855253e-02, -6.029028007736105671e-02, 2.978235233474224586e-02, 5.145390423442741668e-02, -3.721933551289284547e-02, -1.054254686702143194e-02, 4.144885184230516495e-02, 6.908539337600280716e-02, -3.955082177735288682e-03, 2.453080004883176346e-02, 6.848375558992184087e-02
2.185265743614240100e-02, -3.281342247627911518e-02, -6.168097537864071500e-02, 4.832652953924128358e-02, 7.479684537821068568e-02, -1.238205430154818570e-02, -6.441397936028150917e-02, 1.312923004860135356e-01, 1.628674721540822878e-01, 1.794867862287135851e-01, 6.595402132935711259e-02, 1.781502121866931909e-01, 2.152239961332249041e-01, 1.016446730120028480e-01, 1.444421861078184210e-01, 1.432774934696275926e-01, 9.099792686759607119e-02, 1.021851772524795011e-02, 6.350304125233986741e-02, -1.338568340083280510e-02, 3.374650488048727692e-02, 5.016535737651903887e-02, -1.263556033560108913e-02, -1.046042975191247351e-02
... 78 more rows
